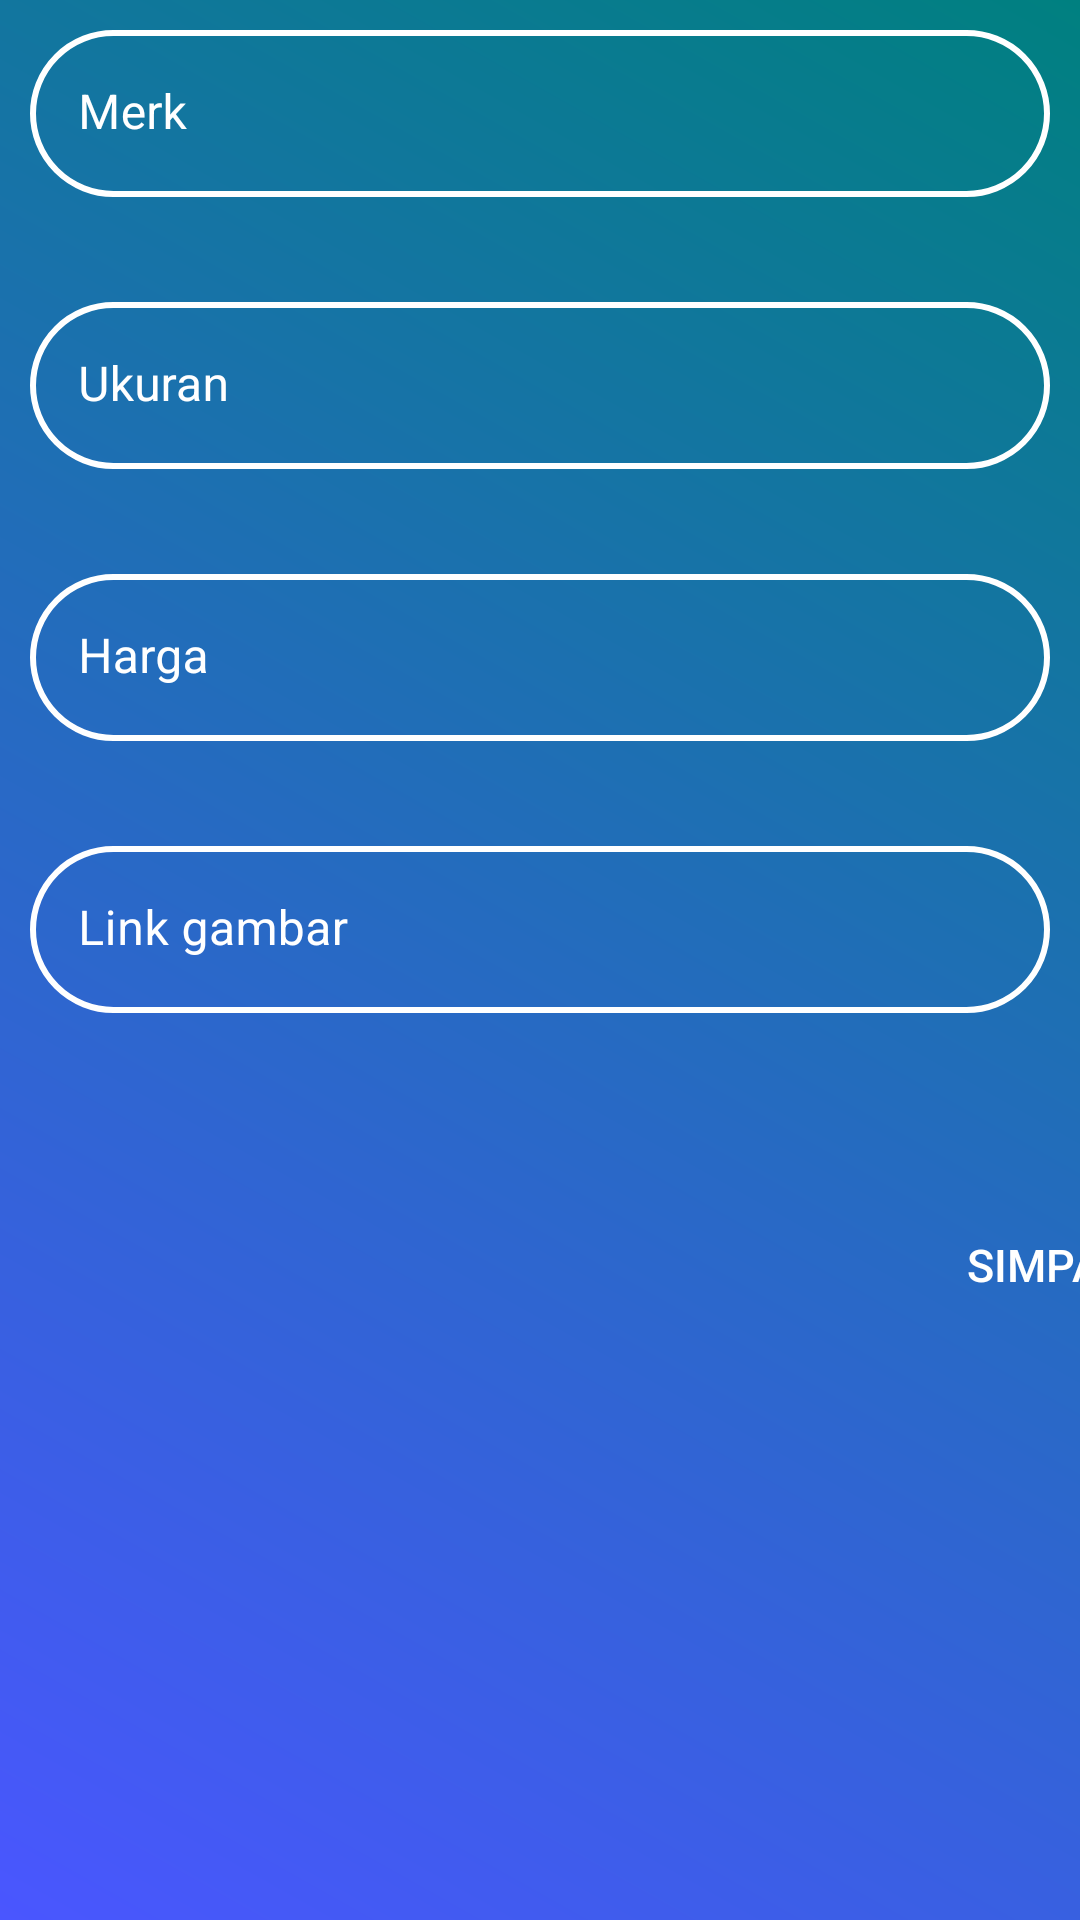

This screen was rendered from an Android layout file. Write that file and the resources it references.
<!-- AndroidManifest.xml: application theme Theme.Depot_air -->
<!-- res/layout/fragment_insert.xml -->
<?xml version="1.0" encoding="utf-8"?>
<LinearLayout xmlns:android="http://schemas.android.com/apk/res/android"
    xmlns:app="http://schemas.android.com/apk/res-auto"
    xmlns:tools="http://schemas.android.com/tools"
    android:layout_width="match_parent"
    android:layout_height="match_parent"
    android:background="@drawable/bg"
    android:orientation="vertical"
    tools:context=".ui.insert.InsertFragment">

    <LinearLayout
        android:layout_width="match_parent"
        android:layout_height="match_parent"
        android:orientation="vertical">

        <com.google.android.material.textfield.TextInputLayout
            android:layout_width="match_parent"
            android:layout_height="wrap_content"
            android:layout_marginBottom="15dp"
            android:padding="10dp"
            android:textColorHint="@color/white"
            app:boxStrokeWidth="0dp"
            app:boxStrokeWidthFocused="0dp">

            <com.google.android.material.textfield.TextInputEditText
                android:id="@+id/field_merk"
                android:layout_width="match_parent"
                android:layout_height="wrap_content"
                android:background="@drawable/input"
                android:hint="Merk "
                android:textColor="@color/white" />
        </com.google.android.material.textfield.TextInputLayout>

        <com.google.android.material.textfield.TextInputLayout
            android:layout_width="match_parent"
            android:layout_height="wrap_content"
            android:layout_marginBottom="15dp"
            android:padding="10dp"
            android:textColorHint="@color/white"
            app:boxStrokeWidth="0dp"
            app:boxStrokeWidthFocused="0dp">

            <com.google.android.material.textfield.TextInputEditText
                android:id="@+id/field_ukuran"
                android:layout_width="match_parent"
                android:layout_height="wrap_content"
                android:background="@drawable/input"
                android:hint="Ukuran"
                android:textColor="@color/white"/>
        </com.google.android.material.textfield.TextInputLayout>

        <com.google.android.material.textfield.TextInputLayout
            android:layout_width="match_parent"
            android:layout_height="wrap_content"
            android:layout_marginBottom="15dp"
            android:padding="10dp"
            android:textColorHint="@color/white"
            app:boxStrokeWidth="0dp"
            app:boxStrokeWidthFocused="0dp">

            <com.google.android.material.textfield.TextInputEditText
                android:id="@+id/field_harga"
                android:layout_width="match_parent"
                android:layout_height="wrap_content"
                android:background="@drawable/input"
                android:hint="Harga"
                android:textColor="@color/white"/>
        </com.google.android.material.textfield.TextInputLayout>

        <com.google.android.material.textfield.TextInputLayout
            android:layout_width="match_parent"
            android:layout_height="wrap_content"
            android:layout_marginBottom="50dp"
            android:padding="10dp"
            android:textColorHint="@color/white"
            app:boxStrokeWidth="0dp"
            app:boxStrokeWidthFocused="0dp">

            <com.google.android.material.textfield.TextInputEditText
                android:id="@+id/field_gambar"
                android:layout_width="match_parent"
                android:layout_height="wrap_content"
                android:background="@drawable/input"
                android:hint="Link gambar"
                android:textColor="@color/white"/>
        </com.google.android.material.textfield.TextInputLayout>

        <Button
            android:id="@+id/btn_simpan"
            android:layout_width="100dp"
            android:layout_height="wrap_content"
            android:layout_marginStart="300dp"
            android:background="@drawable/form"
            android:text="simpan"
            android:textColor="@android:color/white"
            android:textSize="15sp" />
    </LinearLayout>


</LinearLayout>
<!-- resources referenced by this layout -->
<resources>
  <!-- drawable bg (drawable) -->
  <shape xmlns:android="http://schemas.android.com/apk/res/android" android:shape="rectangle" >
      <gradient
          android:type="linear"
          android:startColor="#FF4A56FF"
          android:endColor="#FF008080"
          android:angle="45"/>
  </shape>
  <!-- drawable input (drawable) -->
  <?xml version="1.0" encoding="utf-8"?>
  <shape xmlns:android="http://schemas.android.com/apk/res/android">
      <stroke android:color="@color/white" android:width="2dp"/>
          <corners android:radius="70dp"/>
  </shape>
  <style name="Theme.Depot_air" parent="Theme.MaterialComponents.DayNight.DarkActionBar">
          
          <item name="colorPrimary">@color/purple_500</item>
          <item name="colorPrimaryVariant">@color/purple_700</item>
          <item name="colorOnPrimary">@color/white</item>
          
          <item name="colorSecondary">@color/teal_200</item>
          <item name="colorSecondaryVariant">@color/teal_700</item>
          <item name="colorOnSecondary">@color/black</item>
          
          <item name="android:statusBarColor" tools:targetApi="l">?attr/colorPrimaryVariant</item>
          
      </style>
  <!-- not gathered from this repository: default colours our renderer supplied (Android Studio template values) -->
  <color name="purple_500">#FF6200EE</color>
  <color name="purple_700">#FF3700B3</color>
  <color name="teal_200">#FF03DAC5</color>
  <color name="teal_700">#FF018786</color>
  <color name="black">#FF000000</color>
  <color name="white">#FFFFFFFF</color>
</resources>
